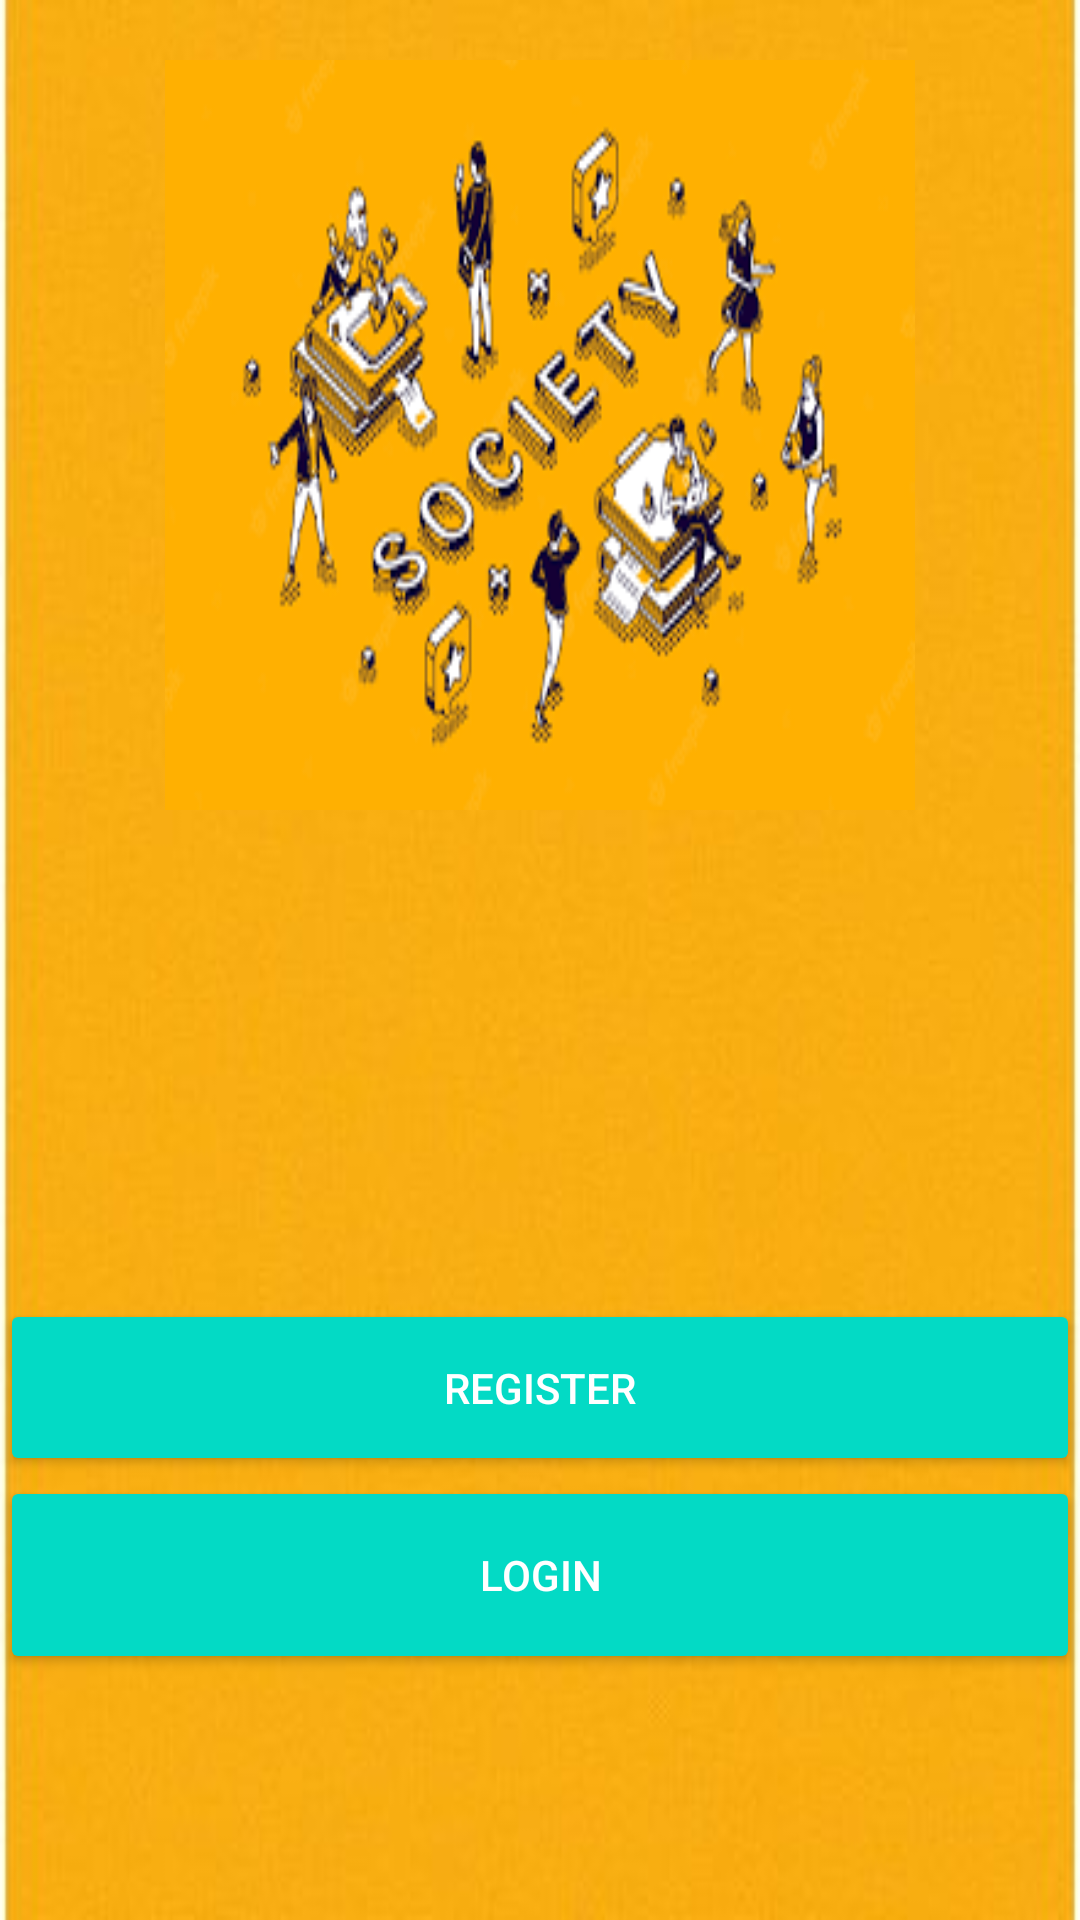

Android layout source for this screen:
<!-- AndroidManifest.xml: application theme Theme.Society_app -->
<!-- res/layout/activity_main.xml -->
<?xml version="1.0" encoding="utf-8"?>
<RelativeLayout xmlns:android="http://schemas.android.com/apk/res/android"
    xmlns:app="http://schemas.android.com/apk/res-auto"
    xmlns:tools="http://schemas.android.com/tools"
    android:layout_width="match_parent"
    android:layout_height="match_parent"
    android:background="@drawable/tt"
    tools:context=".MainActivity">

    <ImageView
        android:layout_width="250dp"
        android:layout_height="250dp"
        android:layout_centerHorizontal="true"
        android:background="@drawable/download"
        android:layout_marginTop="20dp"
        />

    <Button
        android:id="@+id/register_btn"
        style="@style/Widget.AppCompat.Button.Colored"
        android:layout_width="match_parent"
        android:layout_height="wrap_content"
        android:layout_above="@id/login_btn"
        android:layout_marginBottom="0dp"
        android:padding="20dp"
        android:text="Register">

    </Button>

    <Button
        android:id="@+id/login_btn"
        style="@style/Widget.AppCompat.Button.Colored"
        android:layout_width="match_parent"
        android:layout_height="66dp"
        android:layout_alignParentBottom="true"
        android:layout_marginBottom="82dp"
        android:text="Login">

    </Button>
</RelativeLayout>
<!-- resources referenced by this layout -->
<resources>
  <!-- drawable download: png bitmap (drawable, 14638 bytes) -->
  <!-- drawable tt: jpg bitmap (drawable, 8092 bytes) -->
  <style name="Theme.Society_app" parent="Theme.MaterialComponents.DayNight.DarkActionBar">
          
          <item name="colorPrimary">@color/purple_500</item>
          <item name="colorPrimaryVariant">@color/purple_700</item>
          <item name="colorOnPrimary">@color/white</item>
          
          <item name="colorSecondary">@color/teal_200</item>
          <item name="colorSecondaryVariant">@color/teal_700</item>
          <item name="colorOnSecondary">@color/black</item>
          
          <item name="android:statusBarColor">?attr/colorPrimaryVariant</item>
          
      </style>
  <!-- not gathered from this repository: default colours our renderer supplied (Android Studio template values) -->
  <color name="purple_500">#FF6200EE</color>
  <color name="purple_700">#FF3700B3</color>
  <color name="teal_200">#FF03DAC5</color>
  <color name="teal_700">#FF018786</color>
  <color name="black">#FF000000</color>
  <color name="white">#FFFFFFFF</color>
</resources>
